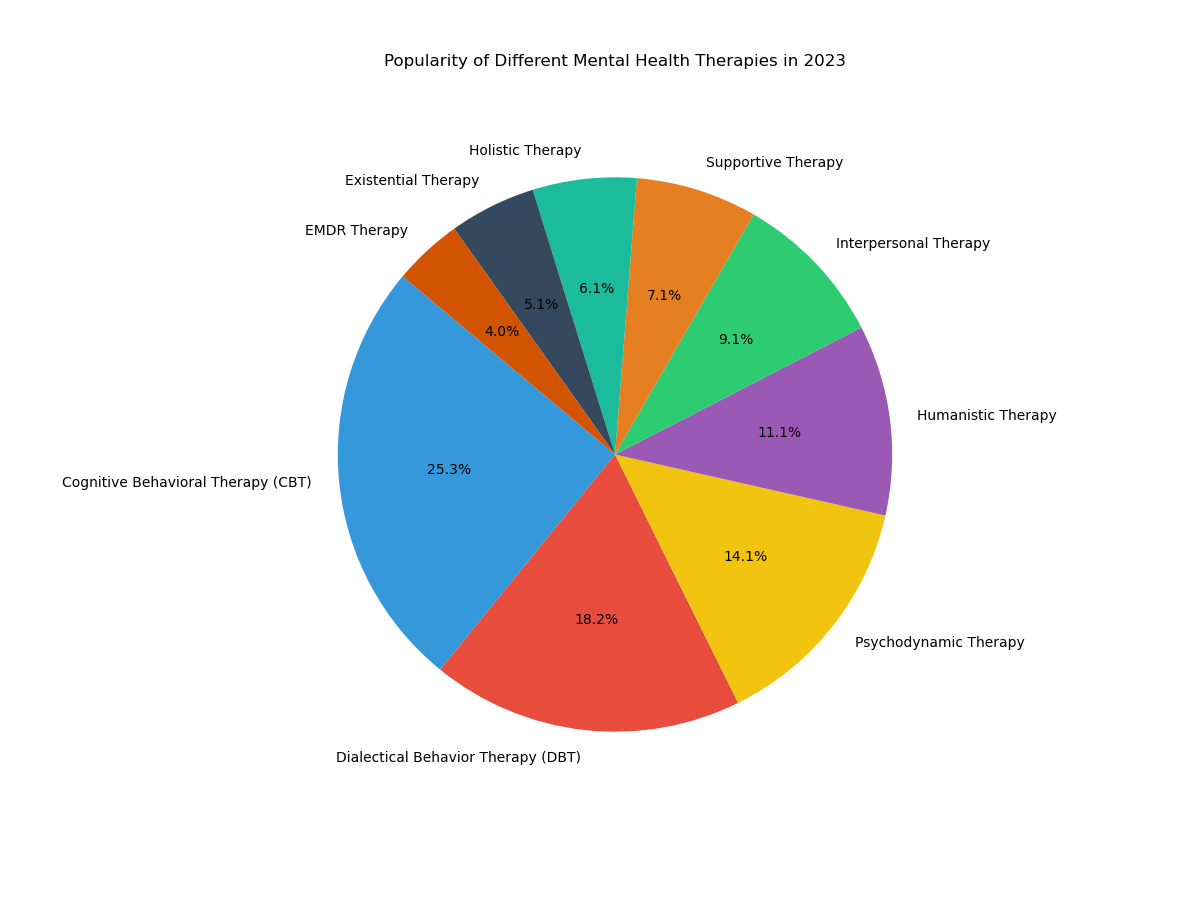

Values plotted in this chart, from the file beside it:
Therapy Type, Popularity
Cognitive Behavioral Therapy (CBT), 250
Dialectical Behavior Therapy (DBT), 180
Psychodynamic Therapy, 140
Humanistic Therapy, 110
Interpersonal Therapy, 90
Supportive Therapy, 70
Holistic Therapy, 60
Existential Therapy, 50
EMDR Therapy, 40
